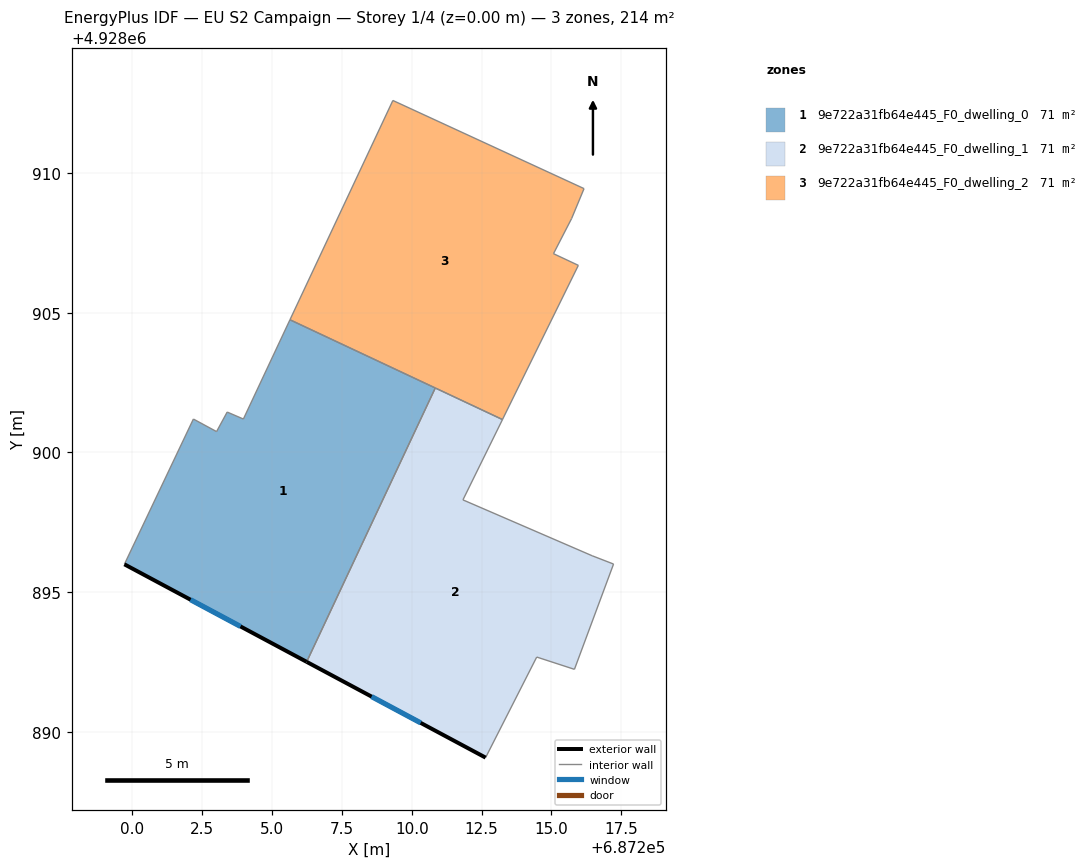
=== STOREY PLAN SPEC (per zone: floor XY polygon, exterior-wall plan segments, windows/doors) ===
zone 1: 9e722a31fb64e445_F0_dwelling_0  (71.3 m²)
  floor: (687210.84, 4928902.31) (687206.24, 4928892.51) (687199.71, 4928896.00) (687202.18, 4928901.20) (687203.01, 4928900.75) (687203.39, 4928901.45) (687203.97, 4928901.20) (687205.64, 4928904.75)
  exterior wall: (687199.71, 4928896.00) – (687206.24, 4928892.51)  [7.4 m]
    window: (687202.08, 4928894.73) – (687203.87, 4928893.77)  [1.7 m²]
  interior walls: 7
zone 2: 9e722a31fb64e445_F0_dwelling_1  (71.3 m²)
  floor: (687213.25, 4928901.18) (687211.83, 4928898.30) (687216.46, 4928896.30) (687217.22, 4928896.01) (687215.82, 4928892.24) (687214.47, 4928892.68) (687212.64, 4928889.08) (687206.24, 4928892.51) (687210.84, 4928902.31)
  exterior wall: (687206.24, 4928892.51) – (687212.64, 4928889.08)  [7.3 m]
    window: (687208.56, 4928891.26) – (687210.32, 4928890.32)  [1.6 m²]
  interior walls: 8
zone 3: 9e722a31fb64e445_F0_dwelling_2  (71.3 m²)
  floor: (687216.17, 4928909.45) (687215.72, 4928908.38) (687215.07, 4928907.12) (687215.96, 4928906.70) (687213.25, 4928901.18) (687205.64, 4928904.75) (687209.32, 4928912.60)
  interior walls: 8

=== DERIVED (storey summary) ===
Building: EU S2 Campaign
Storey: 1 of 4  (floor level z = 0.00 m)
Storey gross floor area: 213.9 m²
Zones on this storey: 3
  - 9e722a31fb64e445_F0_dwelling_0: floor 71.3 m²; exterior wall 7.4 m (22.2 m²); 1 window(s) 1.7 m²; WWR 7.5%
  - 9e722a31fb64e445_F0_dwelling_1: floor 71.3 m²; exterior wall 7.3 m (21.8 m²); 1 window(s) 1.6 m²; WWR 7.5%
  - 9e722a31fb64e445_F0_dwelling_2: floor 71.3 m²
Zone adjacency (shared interzone walls):
  - 9e722a31fb64e445_F0_dwelling_0 ↔ 9e722a31fb64e445_F0_dwelling_1
  - 9e722a31fb64e445_F0_dwelling_0 ↔ 9e722a31fb64e445_F0_dwelling_2
  - 9e722a31fb64e445_F0_dwelling_1 ↔ 9e722a31fb64e445_F0_dwelling_2